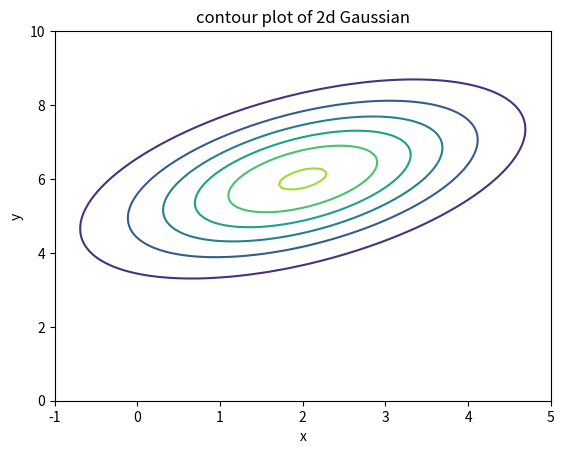
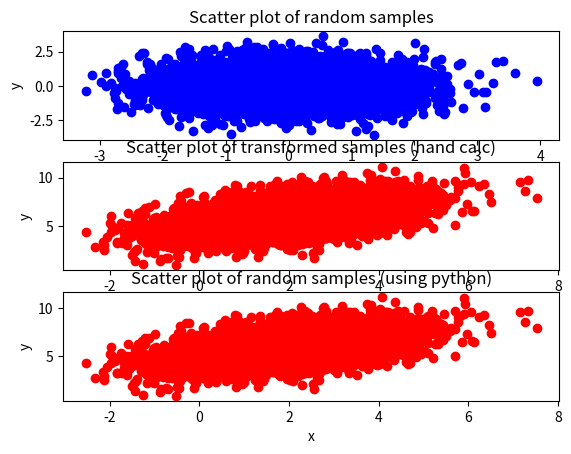

Recreate these plots in Python, in order.
"""
ECE 595: Machine Learning-I
HW-1: Ex 3
[redacted]
"""
import numpy as np
import matplotlib.pyplot as plt
#%% 3a
def gauss_2d(x,u,s):
    f = (1/np.sqrt((2*np.pi)**2*np.linalg.det(s)))*np.exp((-1/2)*(x-u).T@np.linalg.inv(s)@(x-u))
    return(f)

u=np.array([2,6])
sigma = np.array([[2,1],[1,2]])
N=100
x = np.linspace(-1,5,N)
y = np.linspace(0,10,N)
X,Y=np.meshgrid(x,y)

F = np.zeros((N,N))
for i in range(N):
    for j in range(N):
        x = np.array([X[i,j],Y[i,j]])
        F[i,j]= gauss_2d(x,u,sigma)

#plot
plt.figure(1)
plt.contour(X,Y,F)
plt.xlabel('x')
plt.ylabel('y')
plt.axis([-1,5,0,10])
plt.title('contour plot of 2d Gaussian')
plt.show()
plt.savefig('3a2')
#%% 3c
# i
N_sample = 5000
samples = np.random.multivariate_normal(np.zeros(2),np.eye(2),N_sample)
#plot 
plt.figure(2)
plt.subplot(3,1,1)
plt.scatter(samples[:,0],samples[:,1],c='b',marker='o')
plt.xlabel('x')
plt.ylabel('y')
plt.title('Scatter plot of random samples')
# ii
#sqrt_2 = np.sqrt(2)
sqrt_3 = np.sqrt(3)
#A =(1/sqrt_2)*np.array([[sqrt_3,-1],[sqrt_3,1]])
A =(1/2)*np.array([[sqrt_3+1,sqrt_3-1],[sqrt_3-1,sqrt_3+1]])
b = np.array([2,6])
Y = ((A@samples.T).T+b)
plt.subplot(3,1,2)
plt.scatter(Y[:,0],Y[:,1],c='r',marker='o')
plt.xlabel('x')
plt.ylabel('y')
plt.title('Scatter plot of transformed samples (hand calc)')
# iii
D,U = np.linalg.eig(sigma)
A_py = U@np.diag(np.sqrt(D))@U.T
Y_py = ((A_py@samples.T).T+b)
plt.subplot(3,1,3)
plt.scatter(Y_py[:,0],Y_py[:,1],c='r',marker='o')
plt.xlabel('x')
plt.ylabel('y')
plt.title('Scatter plot of random samples (using python)')
# check 
print('Sample observed mean:'+str(np.mean(Y,axis=0)))
print('Sample observed covariance:'+str(np.cov(Y.T)))
